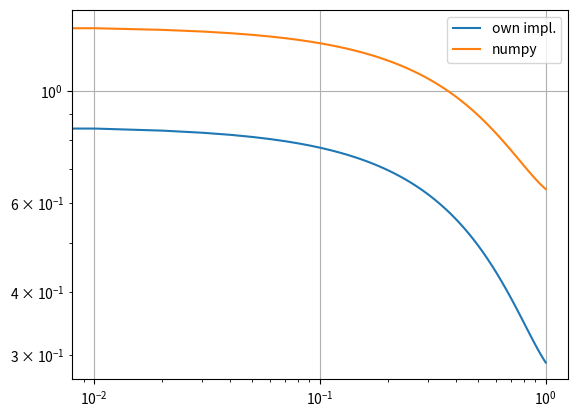
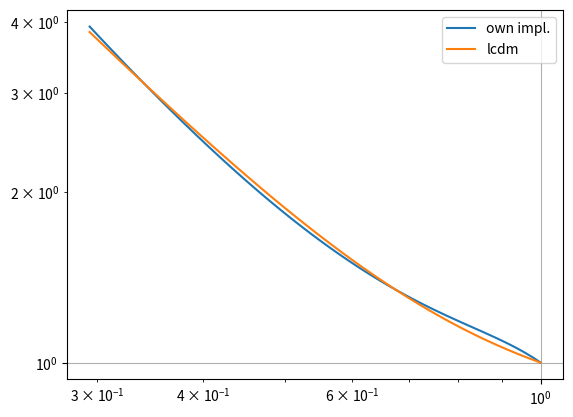

The matplotlib source for these figures, in order:
## Pure cheb as expansion function
def model (a,*c) :
    h0 = 0.735 # 0.6766
    cheb_poly = np.polynomial.chebyshev.Chebyshev(c, domain=[0.0,1.0])
    da = (1-a[0])/a[0]
    x = (a-a[0])/(a[-1]-a[0])
    expf = da*h0/(1+da*x)**2/(cheb_poly(x))
    return expf/expf[-1]

## normalized cheb, can be used as shifted cheb by : cheb(c,2x+1)
def cheb(c,a):
    x = np.arccos(a)
    result = 0
    for i in range(len(c)) :
        if i ==0 :
            result += (1/np.pi)**(1/2)*c[i]
        else :
            result += (2/np.pi)**(1/2)*c[i]*np.cos(i*x)
    return result

## Alex' codes

import numpy as np 
import matplotlib.pyplot as plt 

x = np.linspace(0,1,100)
c = np.array([0.944,-0.357,0.047,0.0052])

a_min = 0.294118
h = 0.735
Om = 0.36

delta_a = (1-a_min)/a_min

def a(x):   
    return (1+delta_a*x)*a_min

def E(x,e): 
    E = delta_a/(1+delta_a*x)**2/e/h
    return  E / E[-1]

#this is what is implemented in the lastro, see also def. in https://scipost.org/SciPostAstro.2.1.001/pdf appendix A
def chebyshev(x, c):
    n = np.arccos(x)
    result = 0
    for i in range(len(c)): 
        if i == 0: 
            result += (1/np.pi)**(1/2)*c[i]
        else: 
            result += (2/np.pi)**(1/2)*c[i]*np.cos(i*n)
    return result

def E_lcdm(a):
    return np.sqrt(Om*a**(-3)+1-Om)

#numpy
cheb = np.polynomial.chebyshev.Chebyshev(c)

plt.figure()
plt.loglog(x, chebyshev(2*x-1,c), label='own impl.')
plt.loglog(x, cheb(2*x-1), label='numpy')
plt.legend()
plt.grid()

plt.figure()
plt.loglog(a(x), E(x,chebyshev(2*x-1,c)), label='own impl.')
# plt.loglog(a(x), E(x,cheb(2*x-1)),label='numpy')
plt.loglog(a(x), E_lcdm(a(x)),label='lcdm')
plt.legend()
plt.grid()
plt.show()
